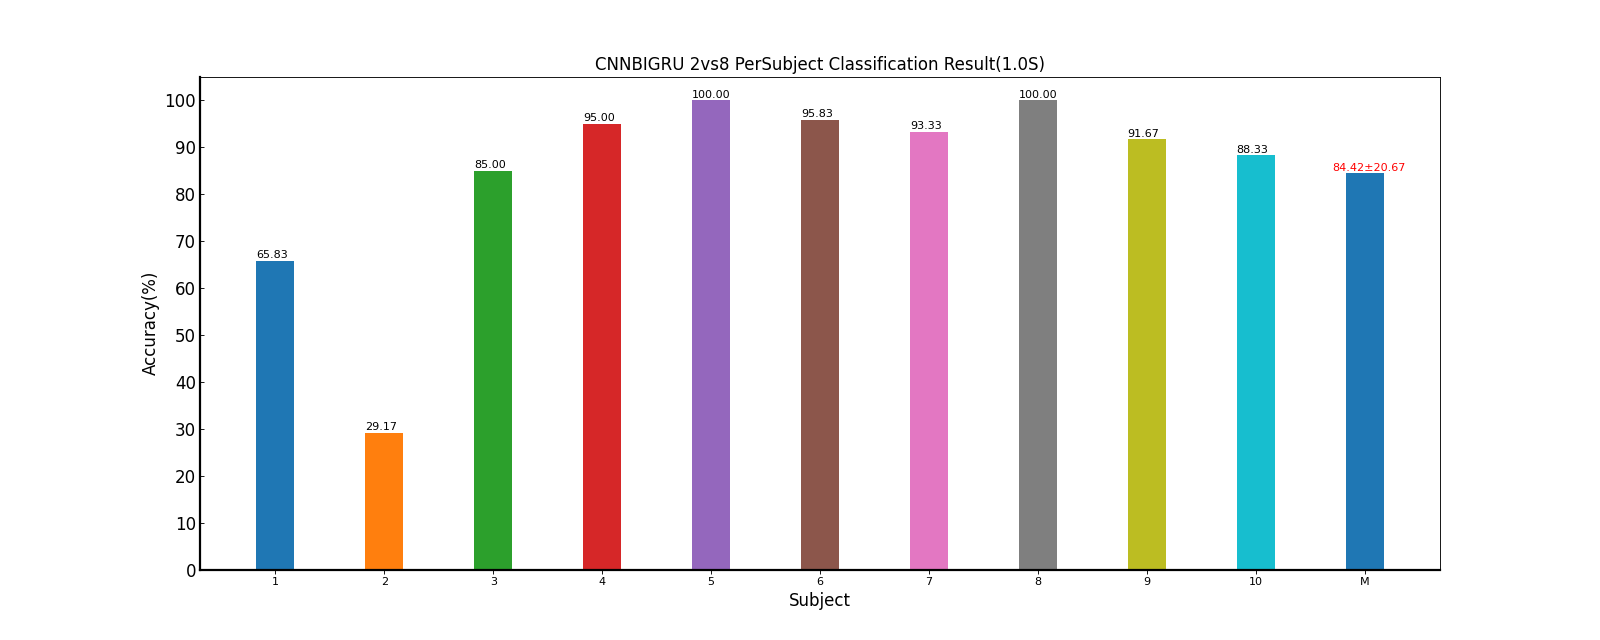

Data behind this chart, as committed beside it:
Fold1, Mean±Std
65.83, 65.83±nan
29.17, 29.17±nan
85.00, 85.00±nan
95.00, 95.00±nan
100, 100.00±nan
95.83, 95.83±nan
93.33, 93.33±nan
100, 100.00±nan
91.67, 91.67±nan
88.33, 88.33±nan
84.42, 84.42±20.67
